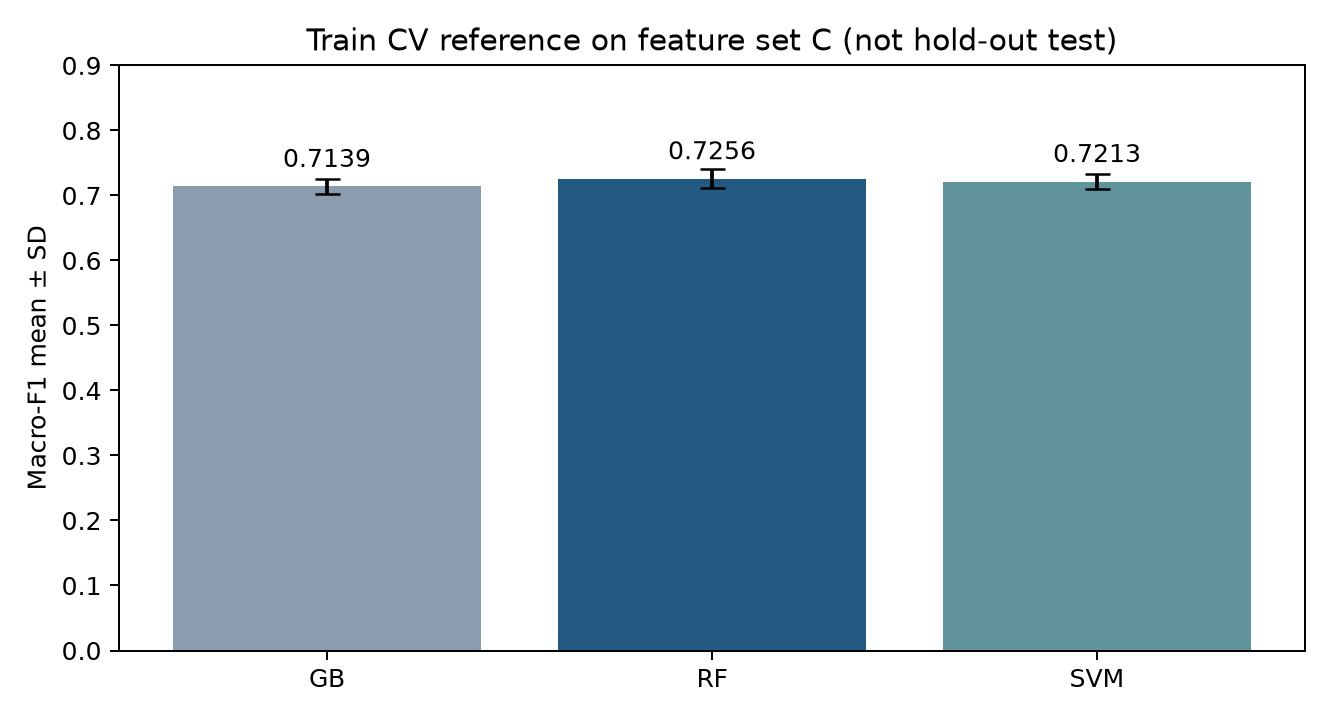

The table this chart was drawn from, first rows:
model, f1_macro_mean, f1_macro_std, balanced_accuracy_mean, recall_dropout_mean, f1_enrolled_mean, source, evaluation
GB, 0.7139, 0.01187, 0.7053, 0.7827, 0.4823, reports/timepoint_cv.csv (SV5, fixed C-s…, post-selection train CV; not test
RF, 0.7256, 0.01435, 0.7311, 0.7308, 0.5439, reports/timepoint_cv.csv (SV5, fixed C-s…, post-selection train CV; not test
SVM, 0.7213, 0.01127, 0.7294, 0.7273, 0.5398, reports/timepoint_cv.csv (SV5, fixed C-s…, post-selection train CV; not test
